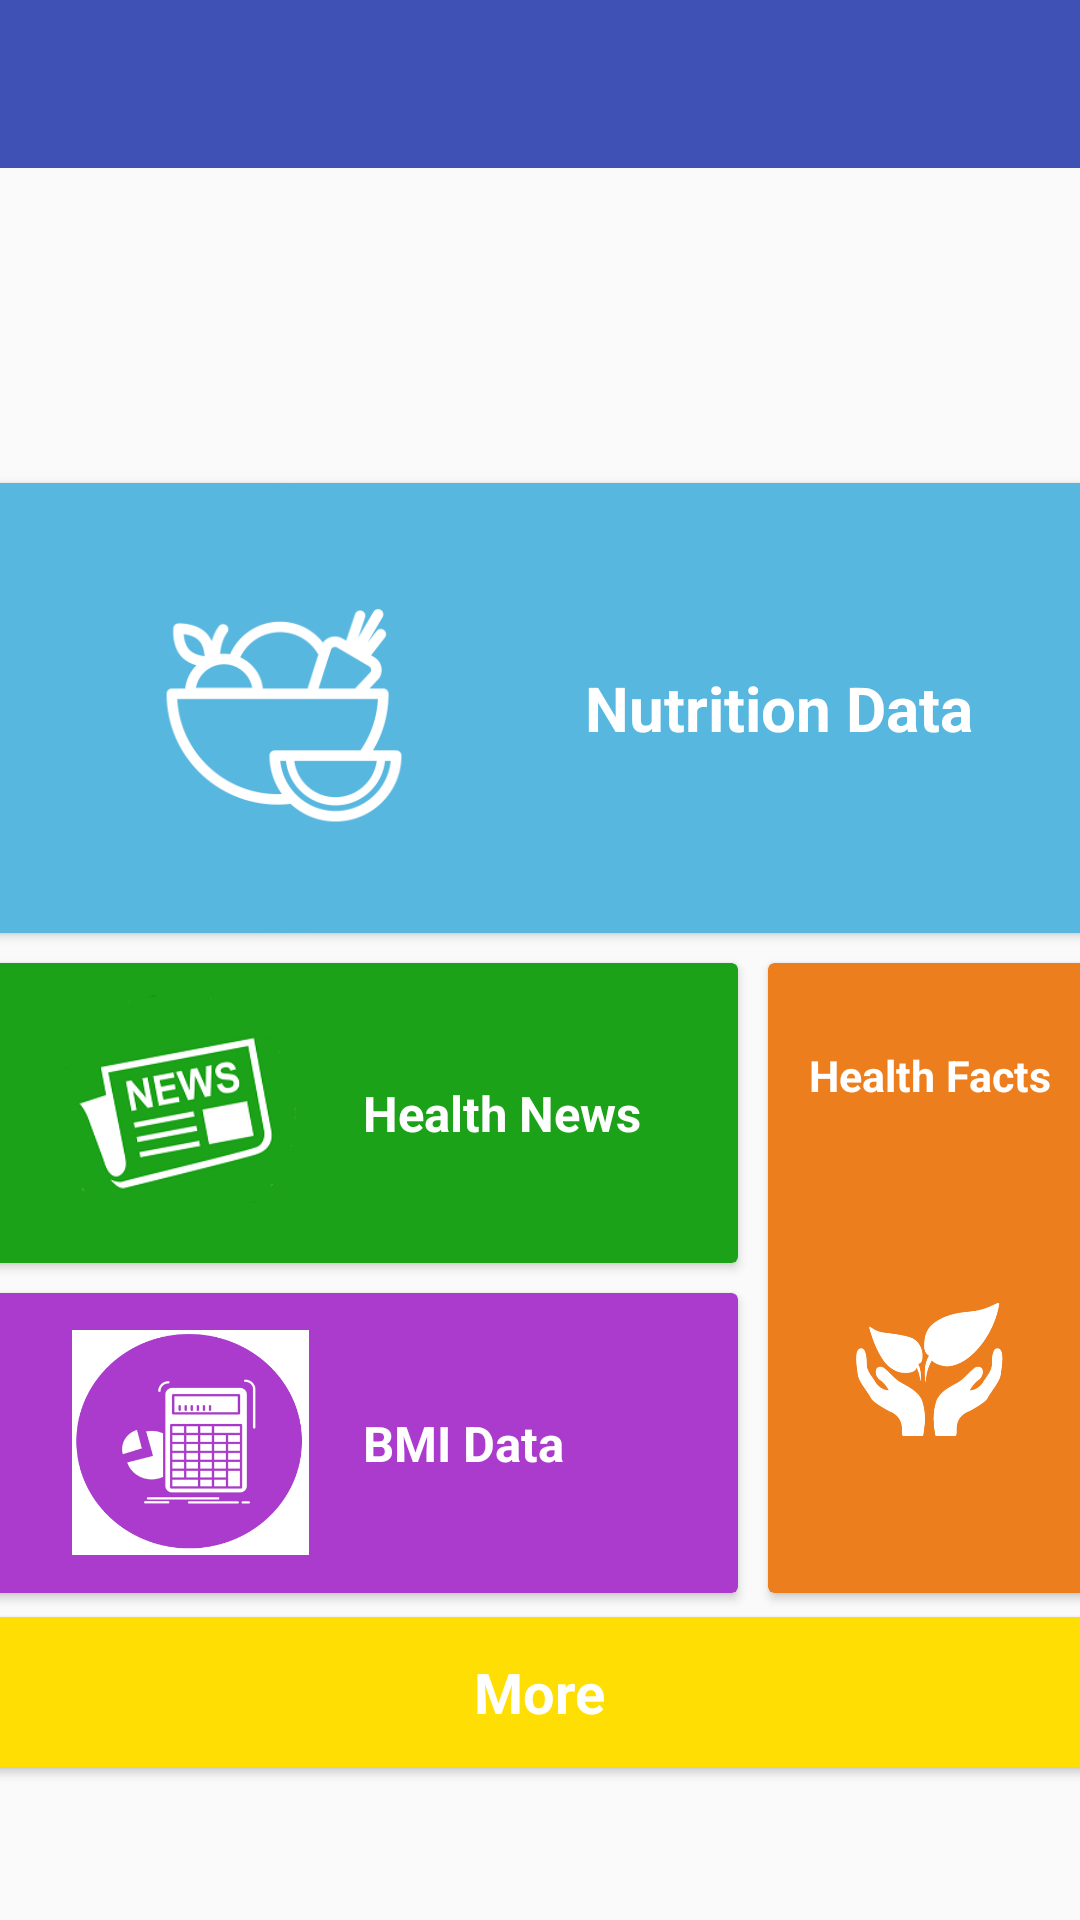

Reconstruct the res/layout file that produces this screen, plus the resources it refers to.
<!-- AndroidManifest.xml: activity theme AppTheme.NoActionBar -->
<!-- res/layout/activity_main.xml -->
<?xml version="1.0" encoding="utf-8"?>
<LinearLayout xmlns:android="http://schemas.android.com/apk/res/android"
    xmlns:app="http://schemas.android.com/apk/res-auto"
    xmlns:tools="http://schemas.android.com/tools"
    android:layout_width="match_parent"
    android:layout_height="match_parent"
    android:orientation="vertical"
    tools:context=".MainActivity">


    <androidx.appcompat.widget.Toolbar
        android:id="@+id/toolbar"
        android:layout_width="match_parent"
        android:layout_height="?attr/actionBarSize"
        android:layout_marginBottom="100dp"
        android:background="#3F51B5"
        app:titleTextColor="@android:color/white"
        app:popupTheme="@style/AppTheme.PopupOverlay" />




    <androidx.cardview.widget.CardView
        android:id="@+id/nutritionCard"
        android:layout_width="370dp"
        android:layout_height="150dp"
        android:layout_gravity="center"
        android:layout_margin="5dp"
        android:clickable="true"
        app:cardBackgroundColor="#57B7DF">


        <LinearLayout
            android:layout_width="match_parent"
            android:layout_height="match_parent"
            android:orientation="horizontal">


            <ImageView
                android:id="@+id/imageView2"
                android:layout_width="200dp"
                android:layout_height="match_parent"
                app:srcCompat="@drawable/nutrition" />

            <TextView
                android:id="@+id/textView"
                android:layout_width="wrap_content"
                android:layout_height="wrap_content"
                android:layout_gravity="center"
                android:text="Nutrition Data"
                android:textColor="#ffffff"
                android:textSize="10pt"
                android:textStyle="bold" />


        </LinearLayout>

    </androidx.cardview.widget.CardView>

    <LinearLayout
        android:layout_width="match_parent"
        android:layout_height="wrap_content"
        android:orientation="horizontal"
        android:gravity="center">

        <LinearLayout
            android:layout_width="wrap_content"
            android:layout_height="match_parent"
            android:orientation="vertical">

            <androidx.cardview.widget.CardView
                android:id="@+id/healthNewsCard"
                android:layout_width="250dp"
                android:layout_height="100dp"
                android:layout_gravity="center"
                android:clickable="true"
                android:layout_margin="5dp"
                app:cardBackgroundColor="#1CA219">


                <LinearLayout
                    android:layout_width="match_parent"
                    android:layout_height="match_parent"
                    android:orientation="horizontal">

                    <ImageView
                        android:id="@+id/imageView3"
                        android:layout_width="125dp"
                        android:layout_height="80dp"
                        android:layout_gravity="center"
                        app:srcCompat="@drawable/news" />

                    <TextView
                        android:id="@+id/textViewNews"
                        android:layout_width="wrap_content"
                        android:layout_height="wrap_content"
                        android:layout_gravity="center"
                        android:text="Health News"
                        android:textColor="#ffffff"
                        android:textSize="8pt"
                        android:textStyle="bold" />

                </LinearLayout>

            </androidx.cardview.widget.CardView>

            <androidx.cardview.widget.CardView
                android:id="@+id/bmiCard"
                android:layout_width="250dp"
                android:layout_height="100dp"
                android:layout_margin="5dp"
                android:clickable="true"
                app:cardBackgroundColor="#AB3BCD">

                    <LinearLayout
                        android:layout_width="match_parent"
                        android:layout_height="match_parent"
                        android:orientation="horizontal">

                        <ImageView
                            android:id="@+id/imageView4"
                            android:layout_width="115dp"
                            android:layout_height="75dp"
                            android:layout_gravity="center"
                            android:layout_marginLeft="10dp"
                            app:srcCompat="@drawable/bmi" />
                        <TextView
                            android:id="@+id/textViewBMI"
                            android:layout_width="wrap_content"
                            android:layout_height="wrap_content"
                            android:layout_gravity="center"
                            android:text="BMI Data"
                            android:textColor="#ffffff"
                            android:textSize="8pt"
                            android:textStyle="bold" />

                    </LinearLayout>

            </androidx.cardview.widget.CardView>
        </LinearLayout>

        <androidx.cardview.widget.CardView
            android:id="@+id/healthFactsCard"
            android:layout_width="108dp"
            android:layout_height="210dp"
            android:layout_margin="5dp"
            android:layout_gravity="top"
            android:clickable="true"
            app:cardBackgroundColor="#ED7E1E">

            <LinearLayout
                android:layout_width="match_parent"
                android:layout_height="match_parent"
                android:orientation="vertical">

                <TextView
                    android:id="@+id/tvHealthFacts"
                    android:layout_width="match_parent"
                    android:layout_height="25dp"
                    android:layout_marginTop="25dp"
                    android:gravity="center"
                    android:text="Health Facts"
                    android:textColor="#ffffff"
                    android:textSize="7pt"
                    android:textStyle="bold" />

                <ImageView
                    android:id="@+id/imageView5"
                    android:layout_width="85dp"
                    android:layout_height="85dp"
                    android:layout_gravity="center"
                    android:layout_marginTop="40dp"
                    app:srcCompat="@drawable/healthfacts" />

            </LinearLayout>

        </androidx.cardview.widget.CardView>
    </LinearLayout>

    <androidx.cardview.widget.CardView
        android:id="@+id/moreOptionsCard"
        android:layout_width="370dp"
        android:layout_height="50dp"
        android:layout_gravity="center"
        android:layout_marginTop="3dp"
        android:clickable="true"
        app:cardBackgroundColor="#FFDE03">
        <TextView
            android:id="@+id/textViewMore"
            android:layout_width="wrap_content"
            android:layout_height="wrap_content"
            android:layout_gravity="center"
            android:text="More"
            android:textColor="#ffffff"
            android:textSize="9pt"
            android:textStyle="bold" />

    </androidx.cardview.widget.CardView>


</LinearLayout>
<!-- resources referenced by this layout -->
<resources>
  <!-- drawable bmi: png bitmap (drawable, 61568 bytes) -->
  <!-- drawable healthfacts: png bitmap (drawable, 29382 bytes) -->
  <!-- drawable news: png bitmap (drawable, 19629 bytes) -->
  <!-- drawable nutrition: png bitmap (drawable, 25947 bytes) -->
  <style name="AppTheme.PopupOverlay" parent="ThemeOverlay.AppCompat.Light">
      </style>
  <style name="AppTheme.NoActionBar">
          <item name="windowActionBar">false</item>
          <item name="actionOverflowButtonStyle">@style/MyActionButtonOverflow</item>
          <item name="windowNoTitle">true</item>
      </style>
  <style name="MyActionButtonOverflow" parent="android:style/Widget.Holo.ActionButton.Overflow">
          <item name="android:tint">@android:color/white</item>
      </style>
</resources>
